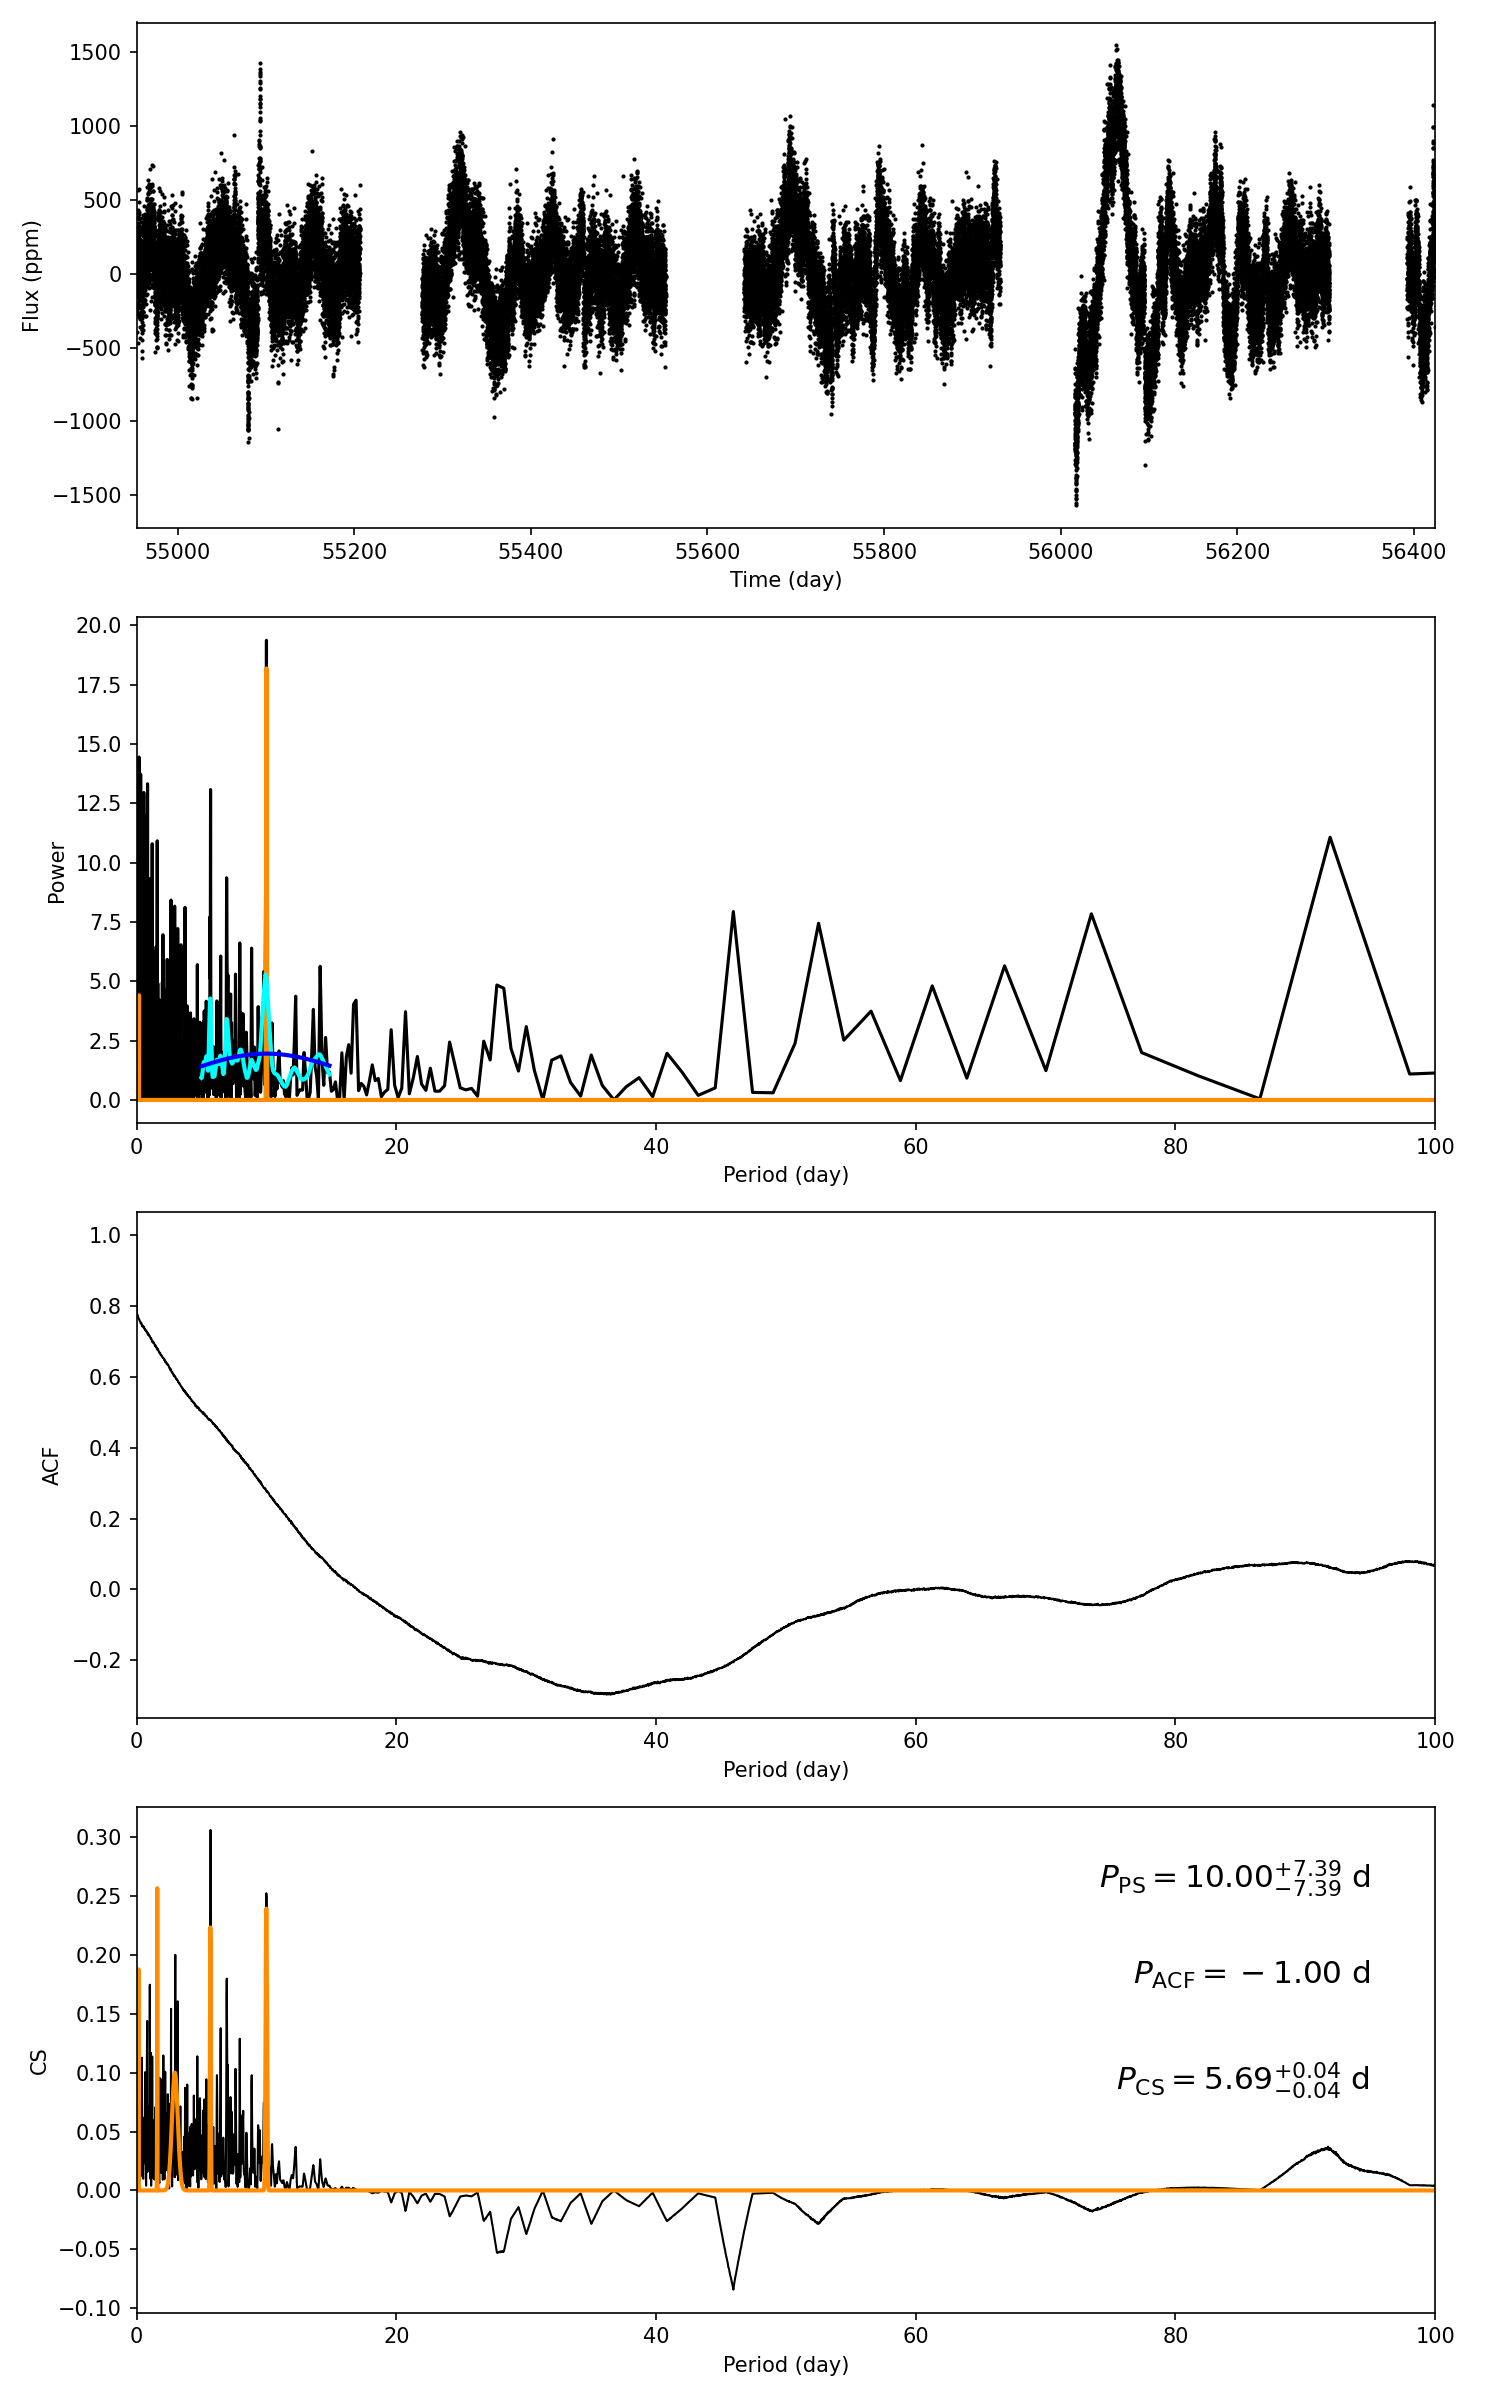

Values plotted in this chart, from the file beside it:
target_id, prot_ps, prot_acf, prot_cs, e_prot_ps, E_prot_ps, e_prot_acf, E_prot_acf, e_prot_cs, E_prot_cs, sph_ps, sph_acf, sph_cs, e_sph_ps, e_sph_acf, e_sph_cs, h_ps, fa_prob_ps, hacf, gacf, hcs
11754430, 10, -1.0, 5.688, 7.389, 7.389, -1.0, -1.0, 0.03838, 0.03838, 261.9, -1.0, 243.8, 107.6, -1.0, 87.32, 19.37, 3.852323091498468e-09, -1.0, -1.0, 0.3059
